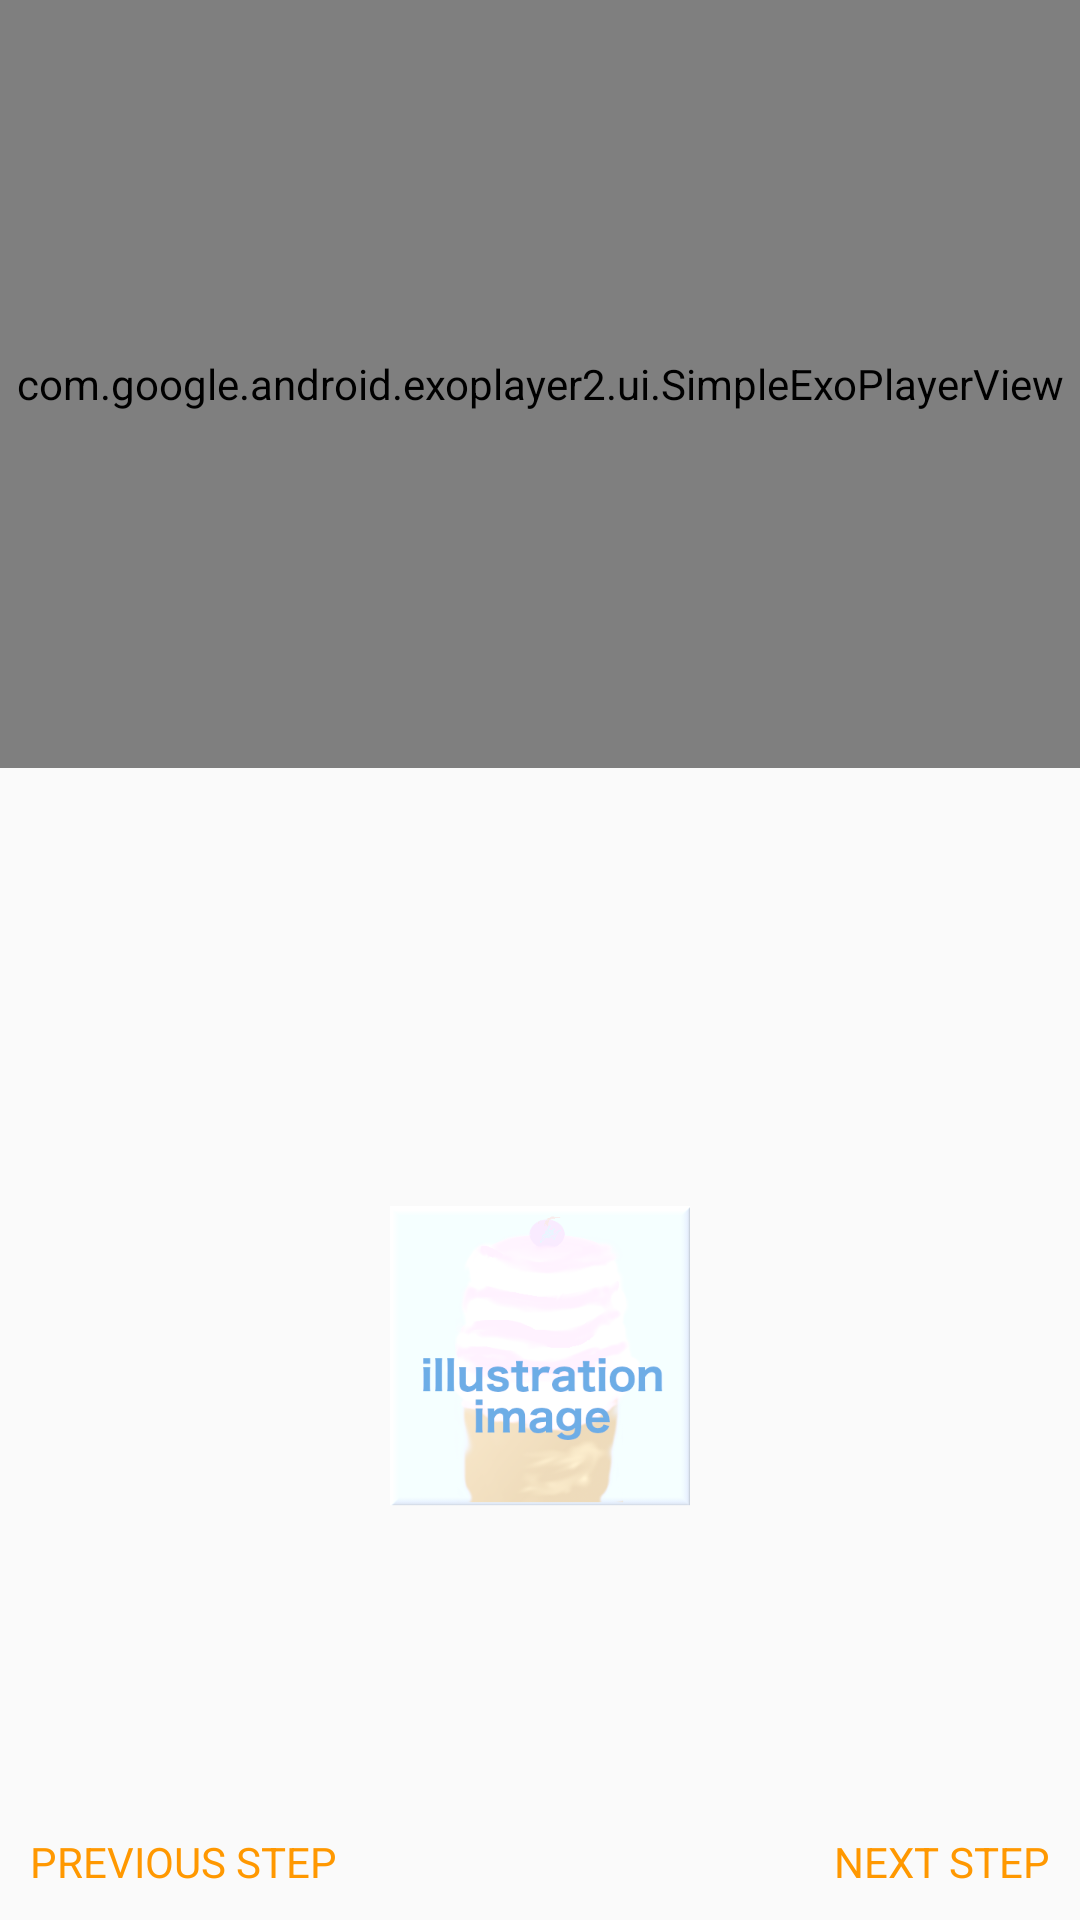

Layout XML and referenced resources for this Android screen:
<!-- AndroidManifest.xml: application theme AppTheme -->
<!-- res/layout/fragment_step_details.xml -->
<?xml version="1.0" encoding="utf-8"?>
<LinearLayout xmlns:android="http://schemas.android.com/apk/res/android"
    android:layout_width="match_parent"
    android:layout_height="match_parent"
    android:orientation="vertical">

    <LinearLayout
        android:id="@+id/ingredient_layout"
        android:layout_width="match_parent"
        android:layout_height="0dp"
        android:layout_weight="2"
        android:orientation="vertical"
        android:layout_margin="@dimen/standard_margin"
        android:visibility="gone">

        <TextView
            style="@style/title"
            android:layout_width="match_parent"
            android:layout_height="wrap_content"
            android:layout_marginBottom="@dimen/smaller_margin"
            android:text="@string/ingredients" />

        <TextView
            android:id="@+id/servings"
            android:layout_width="wrap_content"
            android:layout_height="wrap_content"
            android:textColor="@color/colorPrimary" />

        <android.support.v7.widget.RecyclerView
            android:id="@+id/ingredients"
            android:layout_margin="@dimen/smaller_margin"
            android:layout_width="match_parent"
            android:layout_height="wrap_content" />
    </LinearLayout>

    <LinearLayout
        android:id="@+id/player_layout"
        android:layout_width="match_parent"
        android:layout_height="0dp"
        android:layout_weight="1"
        android:orientation="vertical">

        <com.google.android.exoplayer2.ui.SimpleExoPlayerView
            android:id="@+id/player"
            android:layout_width="match_parent"
            android:layout_height="match_parent" />

        <TextView
            android:id="@+id/no_video_view"
            android:layout_width="match_parent"
            android:layout_height="match_parent"
            android:gravity="center"
            android:text="@string/no_video_available"
            android:textColor="@color/colorPrimaryDark"
            android:textStyle="italic"
            android:visibility="gone" />
    </LinearLayout>


    <RelativeLayout
        android:id="@+id/details_layout"
        android:layout_width="match_parent"
        android:layout_height="0dp"
        android:layout_weight="1">

        <TextView
            android:id="@+id/details"
            android:layout_width="match_parent"
            android:layout_height="wrap_content"
            android:layout_margin="@dimen/small_margin"
            android:minHeight="150dp" />

        <ImageView
            android:id="@+id/thumbnail"
            android:layout_width="100dp"
            android:layout_height="100dp"
            android:layout_alignParentBottom="true"
            android:layout_centerHorizontal="true"
            android:layout_margin="@dimen/small_margin"
            android:src="@drawable/no_image" />

    </RelativeLayout>

    <include layout="@layout/previous_next_button"
        android:layout_width="match_parent"
        android:layout_height="0dp"
        android:layout_weight="0.5"/>
</LinearLayout>
<!-- res/layout/previous_next_button.xml (included above) -->
<?xml version="1.0" encoding="utf-8"?>
<RelativeLayout xmlns:android="http://schemas.android.com/apk/res/android"
    xmlns:tools="http://schemas.android.com/tools"
    android:layout_width="match_parent"
    android:layout_height="match_parent"
    tools:showIn="@layout/fragment_step_details">

    <TextView
        android:id="@+id/previous"
        style="@style/simple_button"
        android:layout_width="wrap_content"
        android:layout_height="wrap_content"
        android:layout_alignParentBottom="true"
        android:layout_alignParentLeft="true"
        android:layout_alignParentStart="true"
        android:background="@drawable/selector_list"
        android:text="@string/previous_step" />

    <TextView
        android:id="@+id/next"
        style="@style/simple_button"
        android:layout_width="wrap_content"
        android:layout_height="wrap_content"
        android:layout_alignParentBottom="true"
        android:layout_alignParentEnd="true"
        android:layout_alignParentRight="true"
        android:background="@drawable/selector_list"
        android:text="@string/next_step" />
</RelativeLayout>
<!-- resources referenced by this layout -->
<resources>
  <color name="colorPrimary">#0d47a1</color>
  <color name="colorPrimaryDark">#002171</color>
  <dimen name="small_margin">10dp</dimen>
  <dimen name="smaller_margin">5dp</dimen>
  <dimen name="standard_margin">16dp</dimen>
  <!-- drawable no_image: png bitmap (drawable-nodpi, 54369 bytes) -->
  <!-- drawable selector_list (drawable) -->
  <?xml version="1.0" encoding="utf-8"?>
  <selector xmlns:android="http://schemas.android.com/apk/res/android">
  
      <item android:drawable="@color/colorAccent_alpha"  android:state_pressed="true" />
  
      <item android:drawable="@android:color/transparent" />
  </selector>
  <string name="ingredients">Ingredients</string>
  <string name="next_step">Next Step</string>
  <string name="no_video_available">No video available</string>
  <string name="previous_step">Previous Step</string>
  <style name="simple_button">
          <item name="android:textSize">14sp</item>
          <item name="android:textAllCaps">true</item>
          <item name="android:textColor">@color/colorAccent</item>
          <item name="android:padding">10dp</item>
  
      </style>
  <style name="title">
          <item name="android:textSize">20sp</item>
          <item name="android:textColor">@color/colorPrimary</item>
          <item name="android:textStyle">bold</item>
      </style>
  <style name="AppTheme" parent="Theme.AppCompat.Light.DarkActionBar">
          
          <item name="colorPrimary">@color/colorPrimary</item>
          <item name="colorPrimaryDark">@color/colorPrimaryDark</item>
          <item name="colorAccent">@color/colorAccent</item>
      </style>
  <color name="colorAccent_alpha">#66ff9800</color>
  <color name="colorAccent">#ff9800</color>
</resources>
